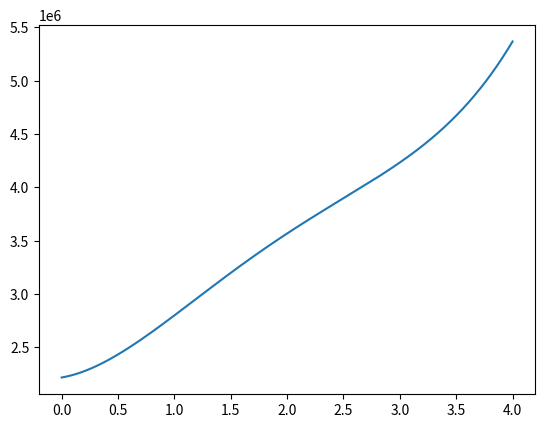

This chart was generated by the following Python code:
import sympy as sym
import numpy as np
import matplotlib.pyplot as plt

# Lager A-matrisen
A = sym.Matrix([[0,0,0,0,1],[1,1,1,1,1],[2**4, 2**3, 2**2, 2**1, 2**0], [3**4, 3**3, 3**2, 3**1,
3**0], [4**4, 4**3, 4**2, 4**1, 4**0]])

# b-vektor

b = sym.Matrix([[2217971],[2799713],[3567707],[4233116],[5367580]])

# Løser ligningssystem
a = A.inv()*b

# Definerer polynom med koeffisienter fra løsningen
def f(x):
    return a[0]*x**4+a[1]*x**3+a[2]*x**2+a[3]*x+a[4]

# plotter funksjonen
xx = np.linspace(0,4,1000)
plt.figure("plotting 5 order polynomial")
plt.plot(xx,f(xx))
plt.show()


# Folketall
print(f(5)) #2050
print(f(6+2/3)) #2100
print(f((3000-1900)/30)) #3000
